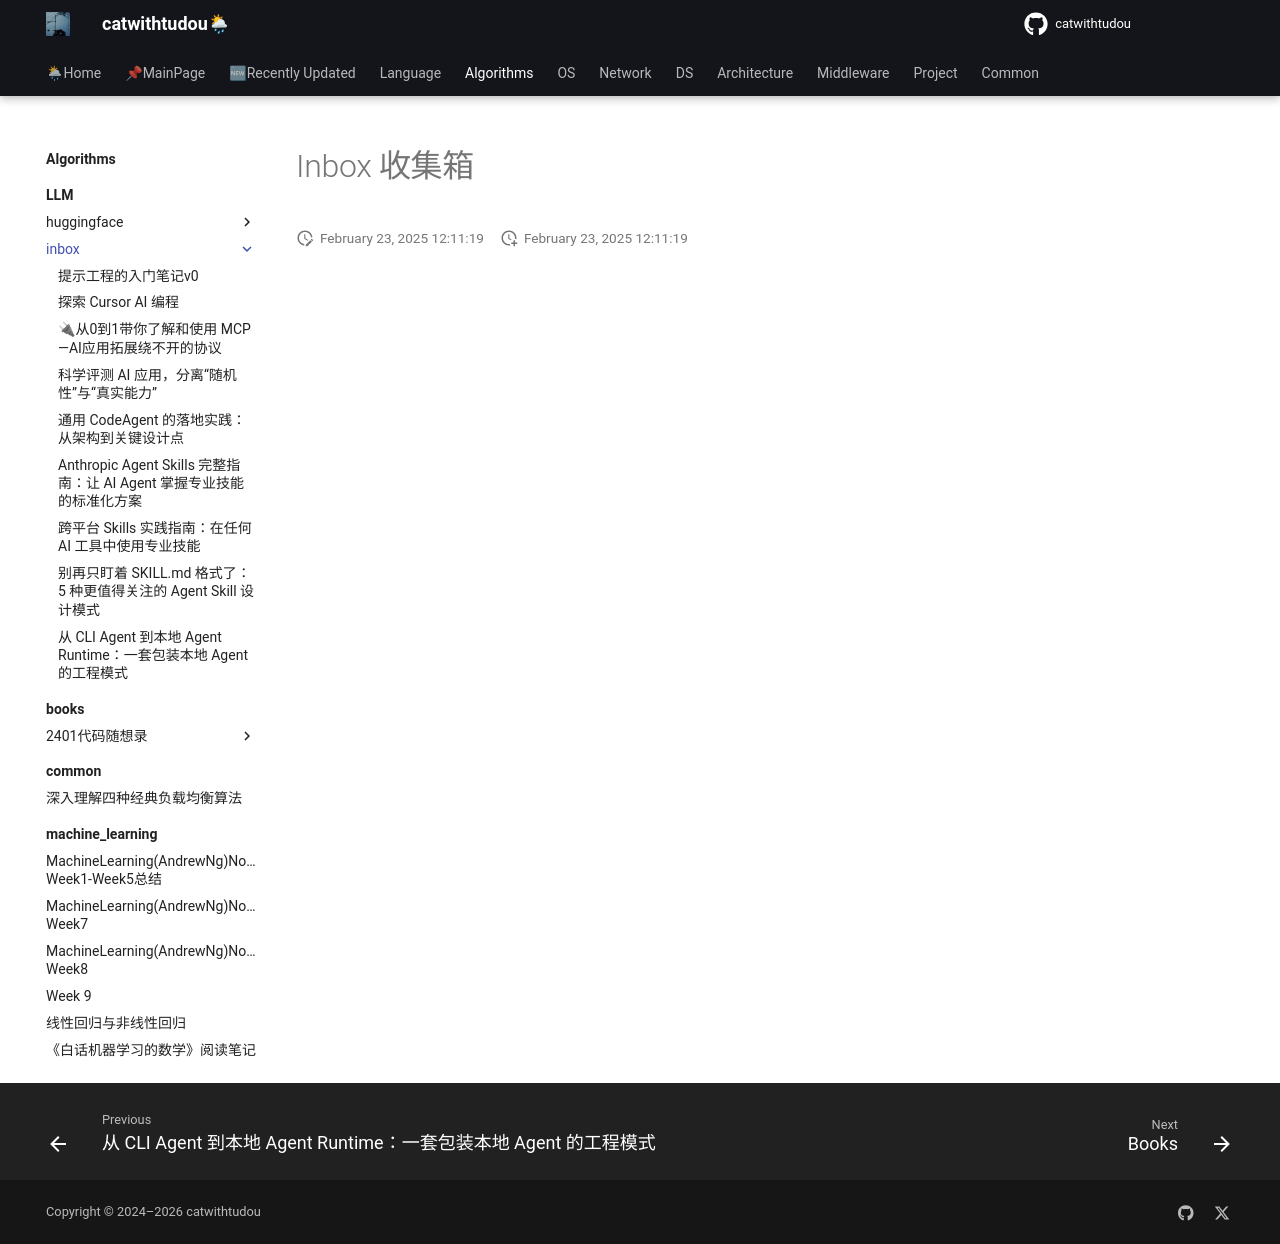

repository: catwithtudou/new_blog · page: algorithms/LLM/inbox/index.html · generator: mkdocs

# Inbox 收集箱
